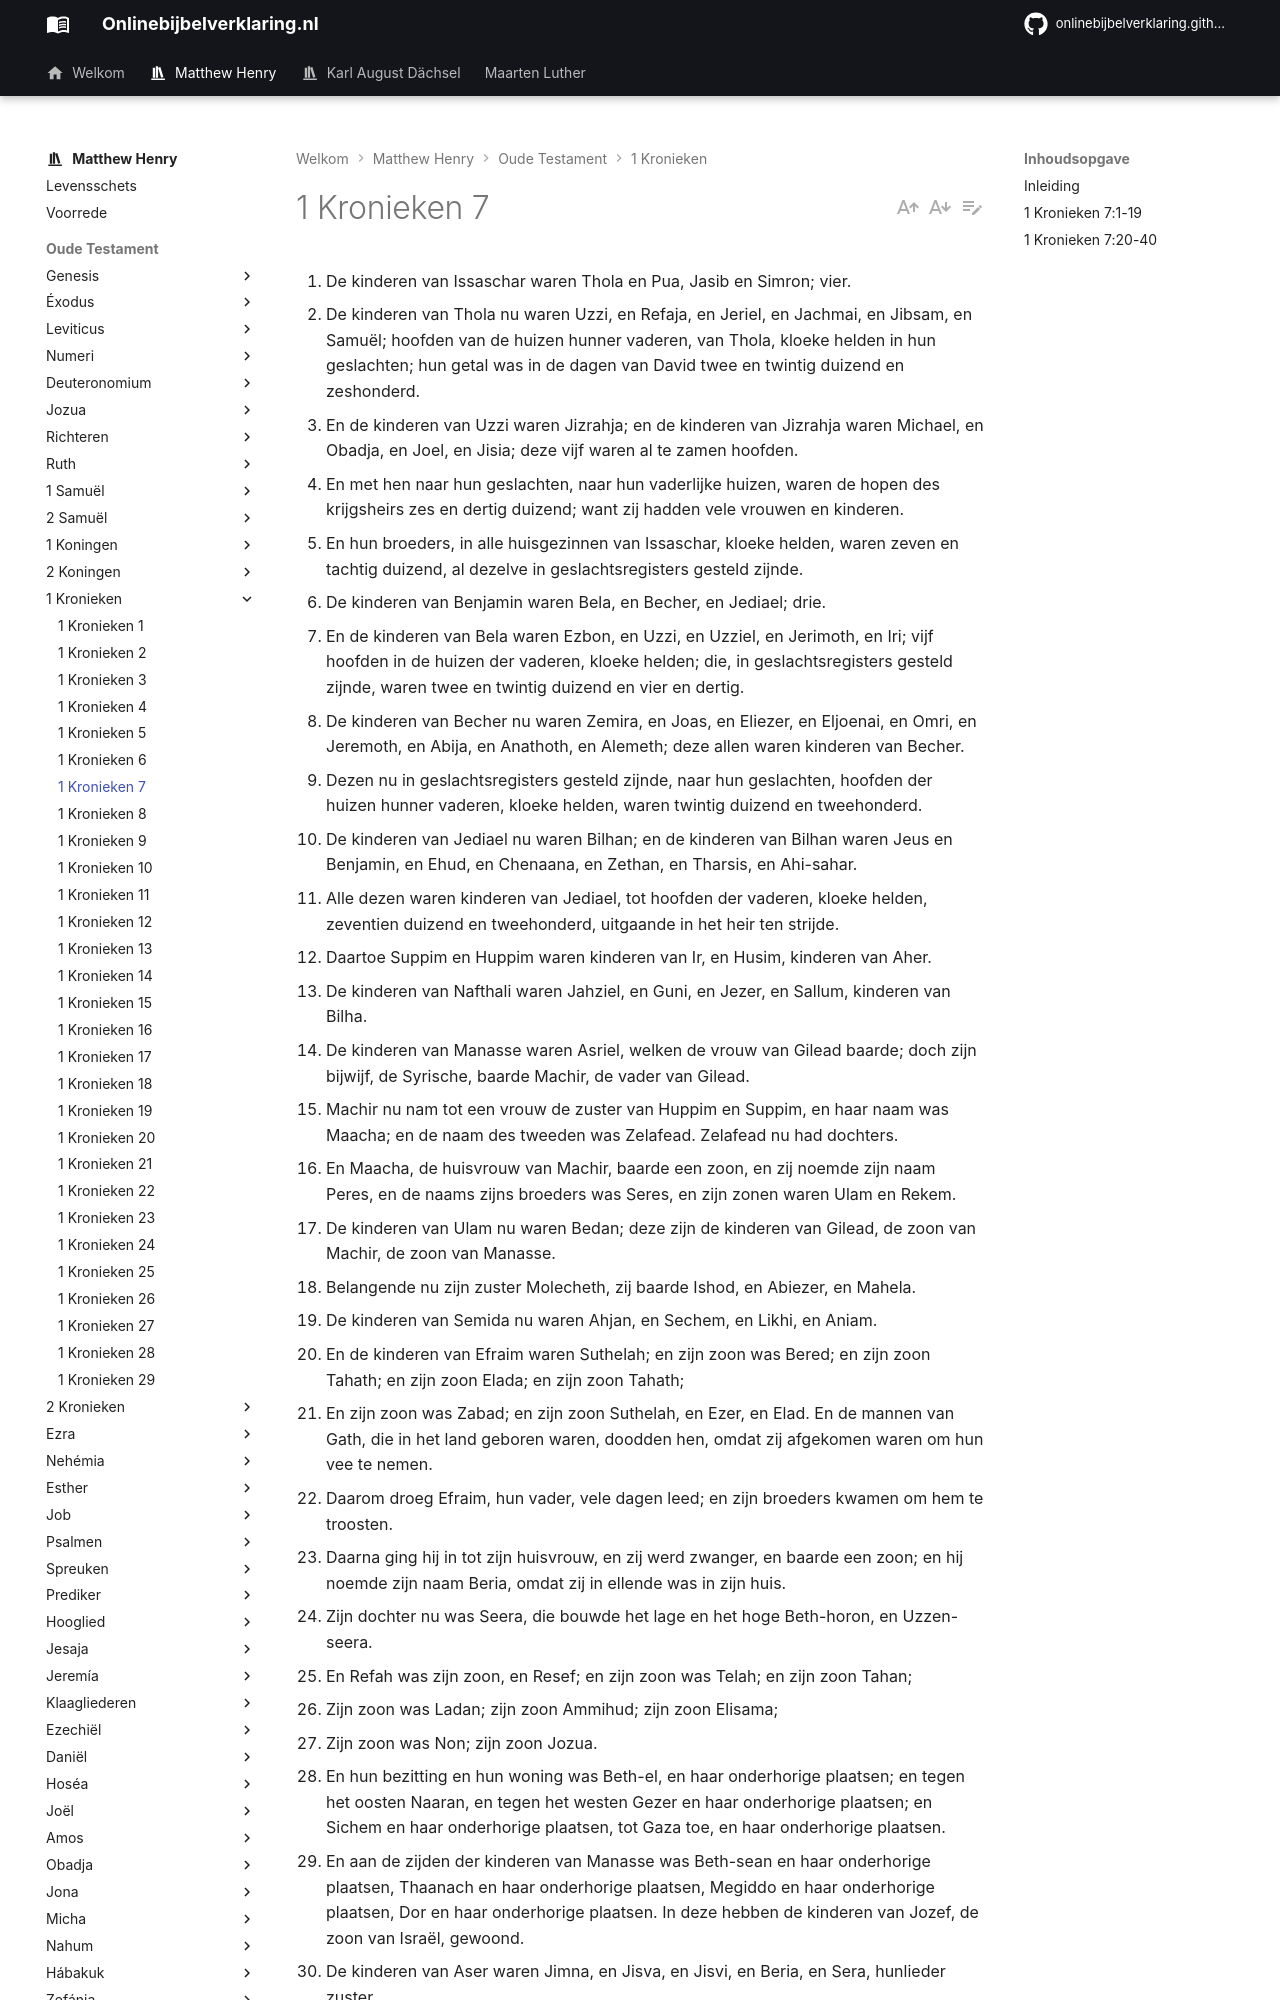

repository: onlinebijbelverklaring/onlinebijbelverklaring.github.io · page: matthewhenry/1Kronieken/1Kronieken7/index.html · generator: mkdocs

1. De kinderen van Issaschar waren Thola en Pua, Jasib en Simron; vier. 
2. De kinderen van Thola nu waren Uzzi, en Refaja, en Jeriel, en Jachmai, en Jibsam, en Samuël; hoofden van de huizen hunner vaderen, van Thola, kloeke helden in hun geslachten; hun getal was in de dagen van David twee en twintig duizend en zeshonderd. 
3. En de kinderen van Uzzi waren Jizrahja; en de kinderen van Jizrahja waren Michael, en Obadja, en Joel, en Jisia; deze vijf waren al te zamen hoofden. 
4. En met hen naar hun geslachten, naar hun vaderlijke huizen, waren de hopen des krijgsheirs zes en dertig duizend; want zij hadden vele vrouwen en kinderen. 
5. En hun broeders, in alle huisgezinnen van Issaschar, kloeke helden, waren zeven en tachtig duizend, al dezelve in geslachtsregisters gesteld zijnde. 
6. De kinderen van Benjamin waren Bela, en Becher, en Jediael; drie. 
7. En de kinderen van Bela waren Ezbon, en Uzzi, en Uzziel, en Jerimoth, en Iri; vijf hoofden in de huizen der vaderen, kloeke helden; die, in geslachtsregisters gesteld zijnde, waren twee en twintig duizend en vier en dertig. 
8. De kinderen van Becher nu waren Zemira, en Joas, en Eliezer, en Eljoenai, en Omri, en Jeremoth, en Abija, en Anathoth, en Alemeth; deze allen waren kinderen van Becher. 
9. Dezen nu in geslachtsregisters gesteld zijnde, naar hun geslachten, hoofden der huizen hunner vaderen, kloeke helden, waren twintig duizend en tweehonderd. 
10. De kinderen van Jediael nu waren Bilhan; en de kinderen van Bilhan waren Jeus en Benjamin, en Ehud, en Chenaana, en Zethan, en Tharsis, en Ahi-sahar. 
11. Alle dezen waren kinderen van Jediael, tot hoofden der vaderen, kloeke helden, zeventien duizend en tweehonderd, uitgaande in het heir ten strijde. 
12. Daartoe Suppim en Huppim waren kinderen van Ir, en Husim, kinderen van Aher. 
13. De kinderen van Nafthali waren Jahziel, en Guni, en Jezer, en Sallum, kinderen van Bilha. 
14. De kinderen van Manasse waren Asriel, welken de vrouw van Gilead baarde; doch zijn bijwijf, de Syrische, baarde Machir, de vader van Gilead. 
15. Machir nu nam tot een vrouw de zuster van Huppim en Suppim, en haar naam was Maacha; en de naam des tweeden was Zelafead. Zelafead nu had dochters. 
16. En Maacha, de huisvrouw van Machir, baarde een zoon, en zij noemde zijn naam Peres, en de naams zijns broeders was Seres, en zijn zonen waren Ulam en Rekem. 
17. De kinderen van Ulam nu waren Bedan; deze zijn de kinderen van Gilead, de zoon van Machir, de zoon van Manasse. 
18. Belangende nu zijn zuster Molecheth, zij baarde Ishod, en Abiezer, en Mahela. 
19. De kinderen van Semida nu waren Ahjan, en Sechem, en Likhi, en Aniam. 
20. En de kinderen van Efraim waren Suthelah; en zijn zoon was Bered; en zijn zoon Tahath; en zijn zoon Elada; en zijn zoon Tahath; 
21. En zijn zoon was Zabad; en zijn zoon Suthelah, en Ezer, en Elad. En de mannen van Gath, die in het land geboren waren, doodden hen, omdat zij afgekomen waren om hun vee te nemen. 
22. Daarom droeg Efraim, hun vader, vele dagen leed; en zijn broeders kwamen om hem te troosten. 
23. Daarna ging hij in tot zijn huisvrouw, en zij werd zwanger, en baarde een zoon; en hij noemde zijn naam Beria, omdat zij in ellende was in zijn huis. 
24. Zijn dochter nu was Seera, die bouwde het lage en het hoge Beth-horon, en Uzzen-seera. 
25. En Refah was zijn zoon, en Resef; en zijn zoon was Telah; en zijn zoon Tahan; 
26. Zijn zoon was Ladan; zijn zoon Ammihud; zijn zoon Elisama; 
27. Zijn zoon was Non; zijn zoon Jozua. 
28. En hun bezitting en hun woning was Beth-el, en haar onderhorige plaatsen; en tegen het oosten Naaran, en tegen het westen Gezer en haar onderhorige plaatsen; en Sichem en haar onderhorige plaatsen, tot Gaza toe, en haar onderhorige plaatsen. 
29. En aan de zijden der kinderen van Manasse was Beth-sean en haar onderhorige plaatsen, Thaanach en haar onderhorige plaatsen, Megiddo en haar onderhorige plaatsen, Dor en haar onderhorige plaatsen. In deze hebben de kinderen van Jozef, de zoon van Israël, gewoond. 
30. De kinderen van Aser waren Jimna, en Jisva, en Jisvi, en Beria, en Sera, hunlieder zuster. 
31. De kinderen van Beria nu waren Heber en Malchiel; hij is de vader van Birzavith. 
32. En Heber gewon Jaflet, en Somer, en Hotham, en Sua, hunlieder zuster. 
33. De kinderen van Jaflet nu waren Pasach, en Bimhal, en Asvath; dit waren de kinderen van Jaflet. 
34. En de zonen van Semer waren Ahi en Rohega, Jehubba en Aram. 
35. En de kinderen van zijn broeder Helem waren Zofah, en Jimna, en Seles, en Amal. 
36. De kinderen van Zofah waren Suah, en Harnefer, en Sual, en Beri, en Jimra, 
37. Bezer, en Hod, en Samma, en Silsa, en Jithran, en Beera. 
38. De kinderen
